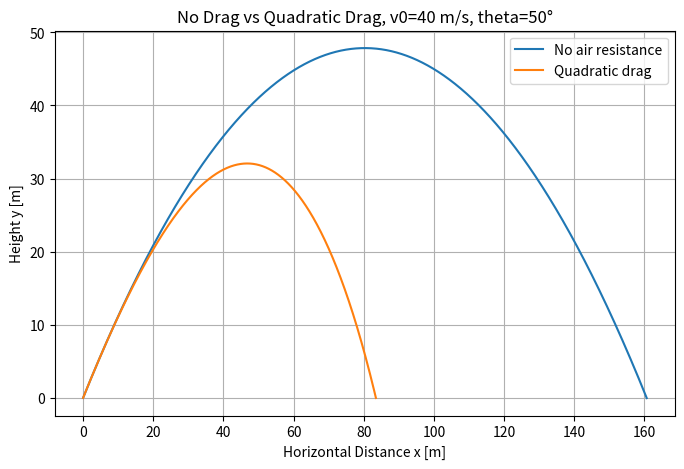

Here is the Python script that generated this plot:
import numpy as np
import matplotlib.pyplot as plt

# initial parameters
g = 9.81
m = 0.15
b = 0.0012


def derivatives(state, b_value):
    x, y, vx, vy = state

    v = np.sqrt(vx**2 + vy**2)

    dxdt = vx
    dydt = vy
    dvxdt = -(b_value / m) * v * vx
    dvydt = -g - (b_value / m) * v * vy

    return np.array([dxdt, dydt, dvxdt, dvydt])


def rk4_step(state, dt, b_value):
    k1 = derivatives(state, b_value)
    k2 = derivatives(state + 0.5 * dt * k1, b_value)
    k3 = derivatives(state + 0.5 * dt * k2, b_value)
    k4 = derivatives(state + dt * k3, b_value)

    return state + (dt / 6.0) * (k1 + 2*k2 + 2*k3 + k4)


def simulate_projectile(v0, theta_deg, b_value=b, dt=0.001, max_time=20):
    theta = np.deg2rad(theta_deg)

    x0 = 0.0
    y0 = 0.0
    vx0 = v0 * np.cos(theta)
    vy0 = v0 * np.sin(theta)

    state = np.array([x0, y0, vx0, vy0], dtype=float)

    t_list = []
    x_list = []
    y_list = []
    vx_list = []
    vy_list = []

    t = 0.0

    while t <= max_time:
        x, y, vx, vy = state

        t_list.append(t)
        x_list.append(x)
        y_list.append(y)
        vx_list.append(vx)
        vy_list.append(vy)

        state = rk4_step(state, dt, b_value)
        t += dt

        if state[1] < 0 and t > 0:
            x, y, vx, vy = state

            t_list.append(t)
            x_list.append(x)
            y_list.append(y)
            vx_list.append(vx)
            vy_list.append(vy)

            break

    return {
        "t": np.array(t_list),
        "x": np.array(x_list),
        "y": np.array(y_list),
        "vx": np.array(vx_list),
        "vy": np.array(vy_list),
    }


def extract_summary_interpolated(result):
    """
    Range, maximum height, and flight time
    using linear interpolation at y = 0.
    """
    x = result["x"]
    y = result["y"]
    t = result["t"]

    max_height = np.max(y)

    projectile_range = x[-1]
    flight_time = t[-1]

    for i in range(1, len(y)):
        if y[i] < 0:
            x1, y1, t1 = x[i-1], y[i-1], t[i-1]
            x2, y2, t2 = x[i], y[i], t[i]

            alpha = -y1 / (y2 - y1)

            projectile_range = x1 + alpha * (x2 - x1)
            flight_time = t1 + alpha * (t2 - t1)
            break

    return projectile_range, max_height, flight_time


# Experiment 2
v0 = 40
theta = 50

result_no_drag = simulate_projectile(v0=v0, theta_deg=theta, b_value=0.0)
result_drag = simulate_projectile(v0=v0, theta_deg=theta, b_value=b)

plt.figure(figsize=(8, 5))

plt.plot(result_no_drag["x"], result_no_drag["y"], label="No air resistance")
plt.plot(result_drag["x"], result_drag["y"], label="Quadratic drag")

plt.xlabel("Horizontal Distance x [m]")
plt.ylabel("Height y [m]")
plt.title(f"No Drag vs Quadratic Drag, v0={v0} m/s, theta={theta}°")
plt.legend()
plt.grid(True)

plt.savefig("Figure_2.png", dpi=300, bbox_inches="tight")
plt.show()


# Table 1
range_no_drag, height_no_drag, time_no_drag = extract_summary_interpolated(result_no_drag)
range_drag, height_drag, time_drag = extract_summary_interpolated(result_drag)

print("\nNumerical Comparison: No Drag vs Quadratic Drag")
print("=" * 75)
print(f"{'Case':<25}{'Range [m]':>15}{'Max Height [m]':>18}{'Flight Time [s]':>18}")
print("-" * 75)
print(f"{'No air resistance':<25}{range_no_drag:>15.2f}{height_no_drag:>18.2f}{time_no_drag:>18.2f}")
print(f"{'Quadratic drag':<25}{range_drag:>15.2f}{height_drag:>18.2f}{time_drag:>18.2f}")
print("=" * 75)
